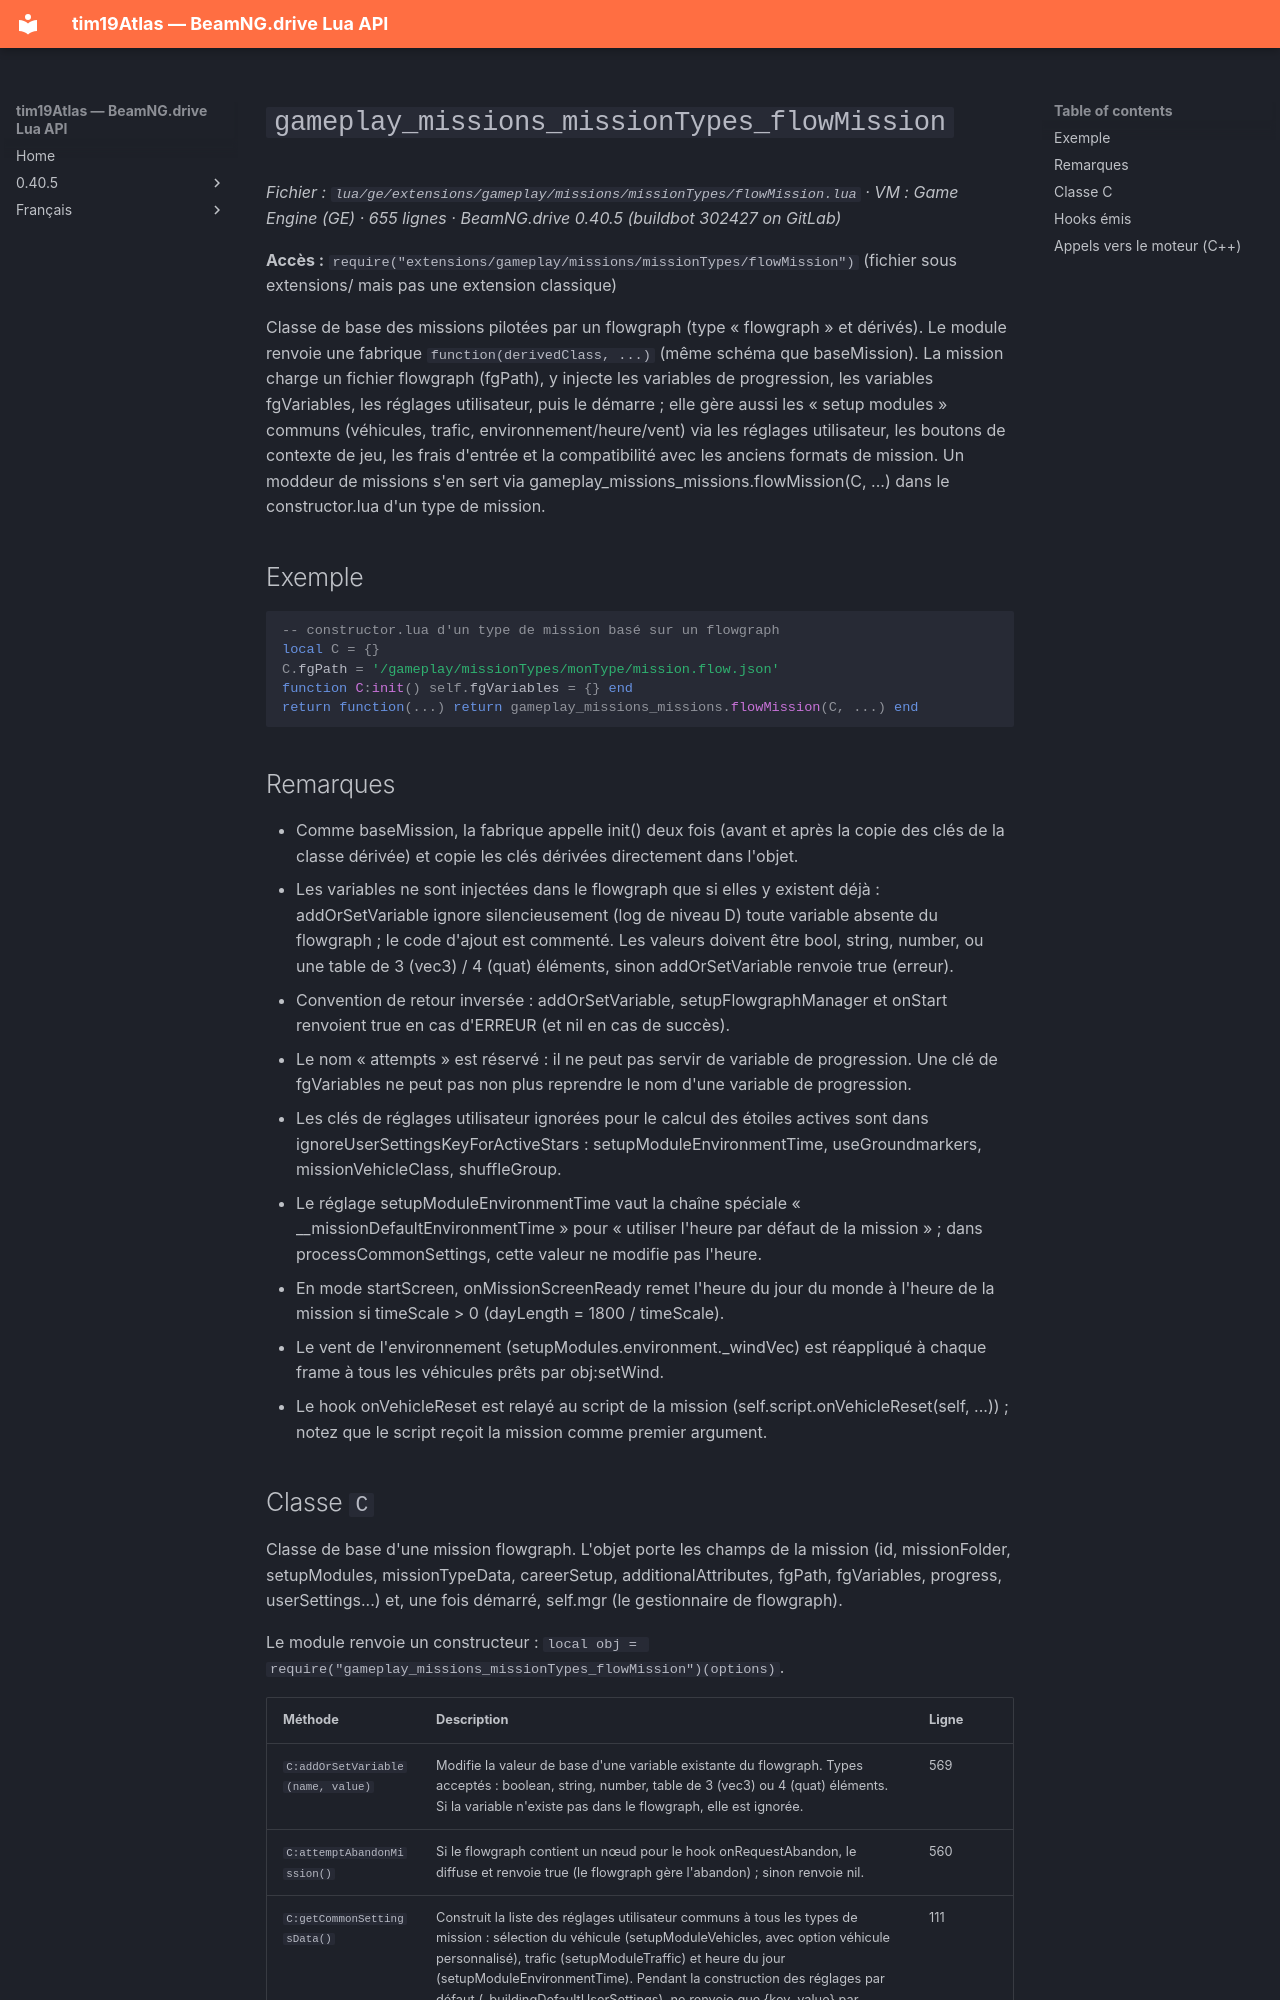

repository: Tim0219800/beamng-lua-atlas · page: fr/0.40.5/ge/extensions/gameplay/missions/missionTypes/flowMission.html · generator: mkdocs

# `gameplay_missions_missionTypes_flowMission`

*Fichier : `lua/ge/extensions/gameplay/missions/missionTypes/flowMission.lua` · VM : Game Engine (GE) · 655 lignes · BeamNG.drive 0.40.5 (buildbot 302427 on GitLab)*

**Accès :** `require("extensions/gameplay/missions/missionTypes/flowMission")` (fichier sous extensions/ mais pas une extension classique)

Classe de base des missions pilotées par un flowgraph (type « flowgraph » et dérivés). Le module renvoie une fabrique `function(derivedClass, ...)` (même schéma que baseMission). La mission charge un fichier flowgraph (fgPath), y injecte les variables de progression, les variables fgVariables, les réglages utilisateur, puis le démarre ; elle gère aussi les « setup modules » communs (véhicules, trafic, environnement/heure/vent) via les réglages utilisateur, les boutons de contexte de jeu, les frais d'entrée et la compatibilité avec les anciens formats de mission. Un moddeur de missions s'en sert via gameplay_missions_missions.flowMission(C, ...) dans le constructor.lua d'un type de mission.

## Exemple

```lua
-- constructor.lua d'un type de mission basé sur un flowgraph
local C = {}
C.fgPath = '/gameplay/missionTypes/monType/mission.flow.json'
function C:init() self.fgVariables = {} end
return function(...) return gameplay_missions_missions.flowMission(C, ...) end
```

## Remarques

- Comme baseMission, la fabrique appelle init() deux fois (avant et après la copie des clés de la classe dérivée) et copie les clés dérivées directement dans l'objet.
- Les variables ne sont injectées dans le flowgraph que si elles y existent déjà : addOrSetVariable ignore silencieusement (log de niveau D) toute variable absente du flowgraph ; le code d'ajout est commenté. Les valeurs doivent être bool, string, number, ou une table de 3 (vec3) / 4 (quat) éléments, sinon addOrSetVariable renvoie true (erreur).
- Convention de retour inversée : addOrSetVariable, setupFlowgraphManager et onStart renvoient true en cas d'ERREUR (et nil en cas de succès).
- Le nom « attempts » est réservé : il ne peut pas servir de variable de progression. Une clé de fgVariables ne peut pas non plus reprendre le nom d'une variable de progression.
- Les clés de réglages utilisateur ignorées pour le calcul des étoiles actives sont dans ignoreUserSettingsKeyForActiveStars : setupModuleEnvironmentTime, useGroundmarkers, missionVehicleClass, shuffleGroup.
- Le réglage setupModuleEnvironmentTime vaut la chaîne spéciale « __missionDefaultEnvironmentTime » pour « utiliser l'heure par défaut de la mission » ; dans processCommonSettings, cette valeur ne modifie pas l'heure.
- En mode startScreen, onMissionScreenReady remet l'heure du jour du monde à l'heure de la mission si timeScale > 0 (dayLength = 1800 / timeScale).
- Le vent de l'environnement (setupModules.environment._windVec) est réappliqué à chaque frame à tous les véhicules prêts par obj:setWind.
- Le hook onVehicleReset est relayé au script de la mission (self.script.onVehicleReset(self, ...)) ; notez que le script reçoit la mission comme premier argument.
